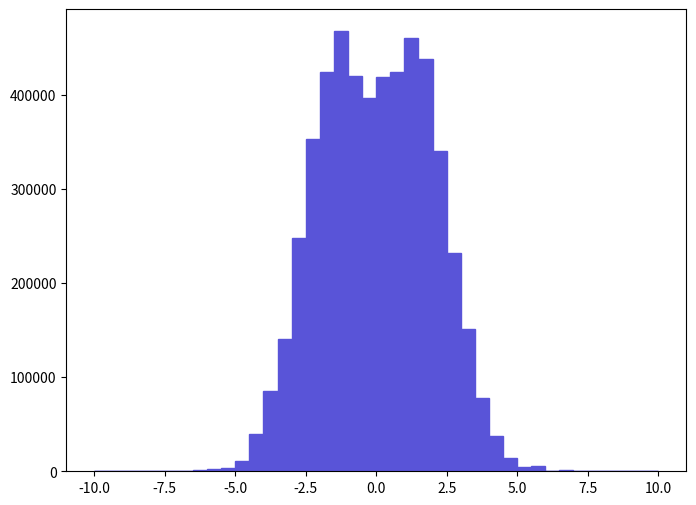

Here is the Python script that generated this plot: (Note: this script raises an exception after producing the figure.)
def selection_6():

    # Library import
    import numpy
    import matplotlib
    import matplotlib.pyplot   as plt
    import matplotlib.gridspec as gridspec

    # Library version
    matplotlib_version = matplotlib.__version__
    numpy_version      = numpy.__version__

    # Histo binning
    xBinning = numpy.linspace(-10.0,10.0,41,endpoint=True)

    # Creating data sequence: middle of each bin
    xData = numpy.array([-9.75,-9.25,-8.75,-8.25,-7.75,-7.25,-6.75,-6.25,-5.75,-5.25,-4.75,-4.25,-3.75,-3.25,-2.75,-2.25,-1.75,-1.25,-0.75,-0.25,0.25,0.75,1.25,1.75,2.25,2.75,3.25,3.75,4.25,4.75,5.25,5.75,6.25,6.75,7.25,7.75,8.25,8.75,9.25,9.75])

    # Creating weights for histo: y7_ETA_0
    y7_ETA_0_weights = numpy.array([0.0,0.0,0.0,0.0,0.0,0.0,0.0,1559.474889,2599.124815,3118.949778,10916.329223,39506.697188,85771.123895,140872.589973,247956.482351,352441.374914,423657.369845,467322.666737,419498.770141,396626.471769,418978.970178,423657.369845,460045.067255,438212.468809,339965.575802,232361.783461,150749.28927,77453.924487,37947.227299,14555.098964,4678.424667,5718.074593,519.824963,1559.474889,0.0,0.0,0.0,0.0,0.0,0.0])

    # Creating a new Canvas
    fig   = plt.figure(figsize=(8,6),dpi=80)
    frame = gridspec.GridSpec(1,1)
    pad   = fig.add_subplot(frame[0])

    # Creating a new Stack
    pad.hist(x=xData, bins=xBinning, weights=y7_ETA_0_weights,\
             label="$unweighted\_events$", histtype="stepfilled", rwidth=1.0,\
             color="#5954d8", edgecolor="#5954d8", linewidth=1, linestyle="solid",\
             bottom=None, cumulative=False, normed=False, align="mid", orientation="vertical")


    # Axis
    plt.rc('text',usetex=False)
    plt.xlabel(r"$\eta$ $[ t_{1} ]$ ",\
               fontsize=16,color="black")
    plt.ylabel(r"$\mathrm{Events}$ $(\mathcal{L}_{\mathrm{int}} = 10\ \mathrm{fb}^{-1})$ ",\
               fontsize=16,color="black")

    # Boundary of y-axis
    ymax=(y7_ETA_0_weights).max()*1.1
    #ymin=0 # linear scale
    ymin=min([x for x in (y7_ETA_0_weights) if x])/100. # log scale
    plt.gca().set_ylim(ymin,ymax)

    # Log/Linear scale for X-axis
    plt.gca().set_xscale("linear")
    #plt.gca().set_xscale("log",nonposx="clip")

    # Log/Linear scale for Y-axis
    #plt.gca().set_yscale("linear")
    plt.gca().set_yscale("log",nonposy="clip")

    # Saving the image
    plt.savefig('../../HTML/MadAnalysis5job_0/selection_6.png')
    plt.savefig('../../PDF/MadAnalysis5job_0/selection_6.png')
    plt.savefig('../../DVI/MadAnalysis5job_0/selection_6.eps')

# Running!
if __name__ == '__main__':
    selection_6()
